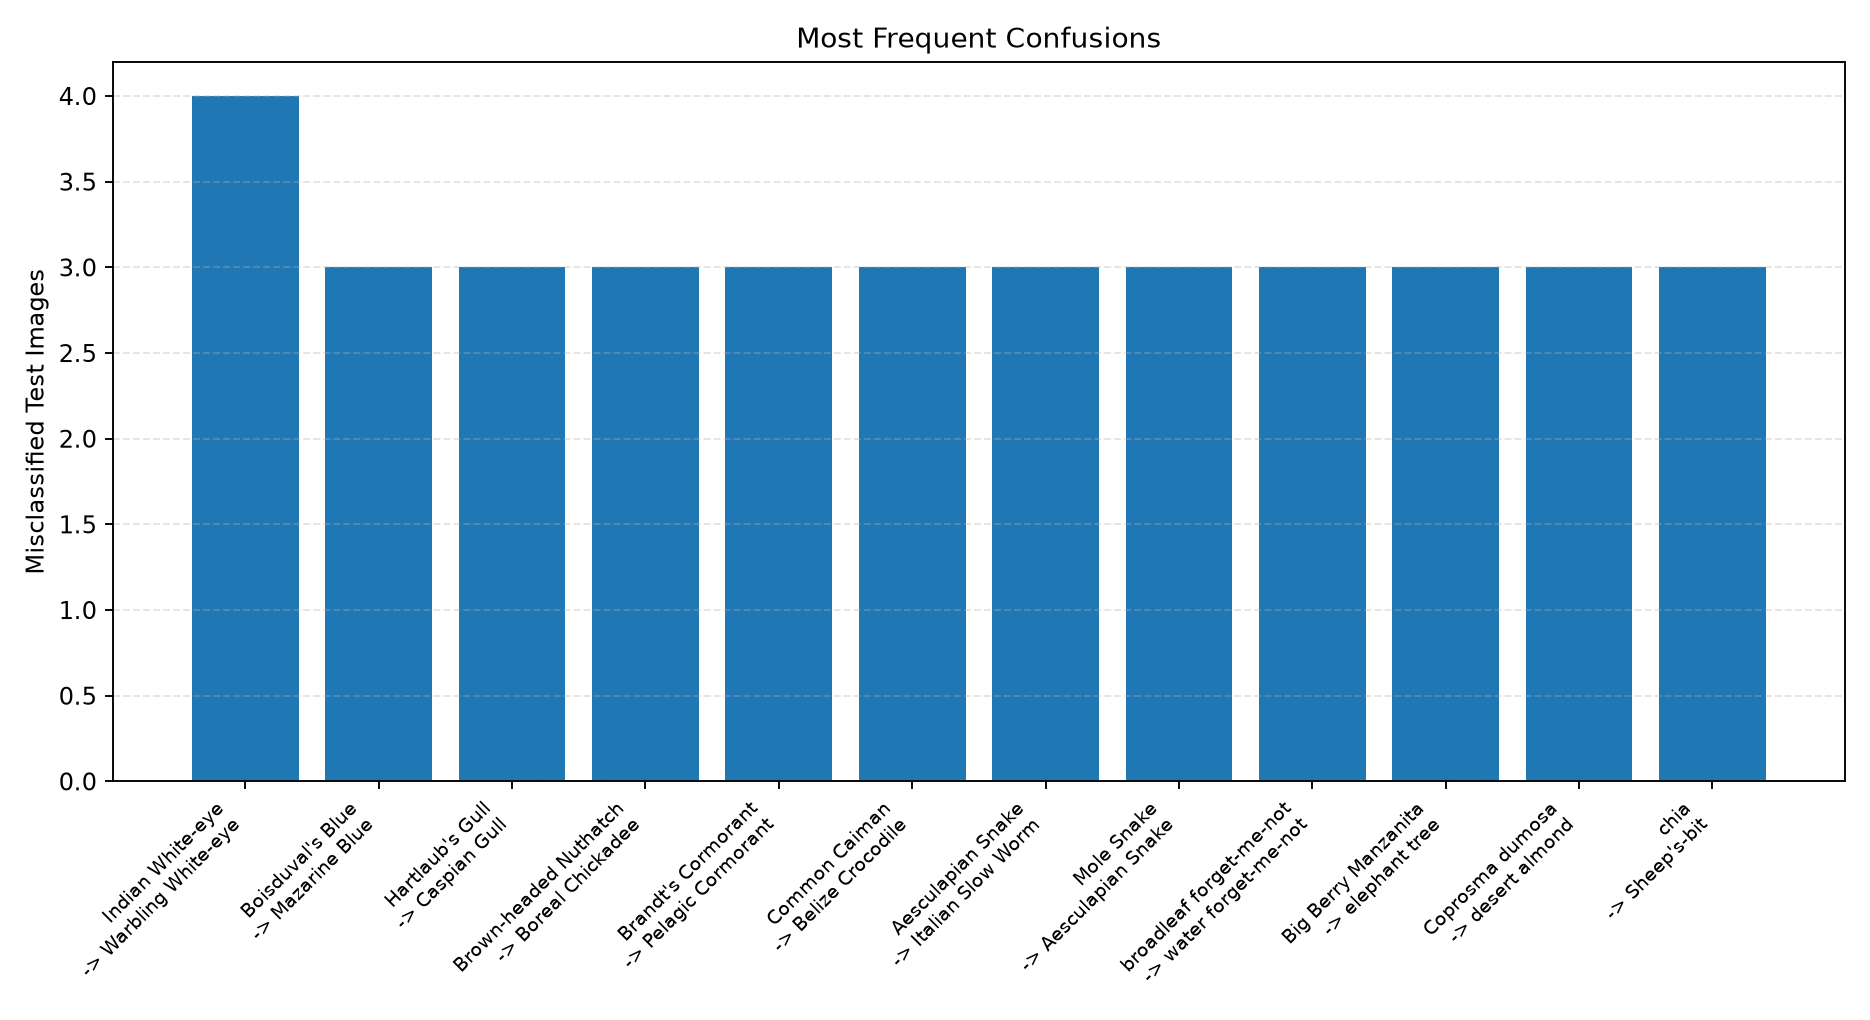

The data file committed next to this chart (first rows):
method, true_class_index, pred_class_index, count, true_species, pred_species, same_genus, same_family, true_family, pred_family, example_file
Validation-selected ResNet50/ConvNeXt en…, 209, 208, 4, Zosterops palpebrosus (Indian White-eye), Zosterops japonicus (Warbling White-eye), 1, 1, Zosteropidae, Zosteropidae, val/04352_Animalia_Chordata_Aves_Passeri…
Validation-selected ResNet50/ConvNeXt en…, 77, 76, 3, Icaricia icarioides (Boisduval's Blue), Cyaniris semiargus (Mazarine Blue), 0, 1, Lycaenidae, Lycaenidae, val/01485_Animalia_Arthropoda_Insecta_Le…
Validation-selected ResNet50/ConvNeXt en…, 160, 162, 3, Chroicocephalus hartlaubii (Hartlaub's G…, Larus cachinnans (Caspian Gull), 0, 1, Laridae, Laridae, val/03398_Animalia_Chordata_Aves_Charadr…
Validation-selected ResNet50/ConvNeXt en…, 199, 186, 3, Sitta pusilla (Brown-headed Nuthatch), Poecile hudsonicus (Boreal Chickadee), 0, 0, Sittidae, Paridae, val/04189_Animalia_Chordata_Aves_Passeri…
Validation-selected ResNet50/ConvNeXt en…, 217, 216, 3, Phalacrocorax penicillatus (Brandt's Cor…, Phalacrocorax pelagicus (Pelagic Cormora…, 1, 1, Phalacrocoracidae, Phalacrocoracidae, val/04579_Animalia_Chordata_Aves_Sulifor…
Validation-selected ResNet50/ConvNeXt en…, 234, 235, 3, Caiman crocodilus (Common Caiman), Crocodylus moreletii (Belize Crocodile), 0, 0, Alligatoridae, Crocodylidae, val/04860_Animalia_Chordata_Reptilia_Cro…
Validation-selected ResNet50/ConvNeXt en…, 241, 236, 3, Zamenis longissimus (Aesculapian Snake), Anguis veronensis (Italian Slow Worm), 0, 0, Colubridae, Anguidae, val/04977_Animalia_Chordata_Reptilia_Squ…
Validation-selected ResNet50/ConvNeXt en…, 245, 241, 3, Pseudaspis cana (Mole Snake), Zamenis longissimus (Aesculapian Snake), 0, 0, Lamprophiidae, Colubridae, val/05028_Animalia_Chordata_Reptilia_Squ…
Validation-selected ResNet50/ConvNeXt en…, 345, 346, 3, Myosotis latifolia (broadleaf forget-me-…, Myosotis scorpioides (water forget-me-no…, 1, 1, Boraginaceae, Boraginaceae, val/07172_Plantae_Tracheophyta_Magnoliop…
Validation-selected ResNet50/ConvNeXt en…, 380, 474, 3, Arctostaphylos glauca (Big Berry Manzani…, Bursera microphylla (elephant tree), 0, 0, Ericaceae, Burseraceae, val/07709_Plantae_Tracheophyta_Magnoliop…
Validation-selected ResNet50/ConvNeXt en…, 407, 463, 3, Coprosma dumosa, Prunus fasciculata (desert almond), 0, 0, Rubiaceae, Rosaceae, val/08325_Plantae_Tracheophyta_Magnoliop…
Validation-selected ResNet50/ConvNeXt en…, 414, 343, 3, Salvia columbariae (chia), Jasione montana (Sheep's-bit), 0, 0, Lamiaceae, Campanulaceae, val/08486_Plantae_Tracheophyta_Magnoliop…
Validation-selected ResNet50/ConvNeXt en…, 5, 6, 2, Hemiscolopendra marginata (Eastern Bark …, Scolopendra heros (Giant Desert Centiped…, 0, 1, Scolopendridae, Scolopendridae, val/00157_Animalia_Arthropoda_Chilopoda_…
Validation-selected ResNet50/ConvNeXt en…, 40, 39, 2, Augochloropsis metallica (Metallic Epaul…, Augochlora pura (Pure Green Sweat Bee), 0, 1, Halictidae, Halictidae, val/00775_Animalia_Arthropoda_Insecta_Hy…
Validation-selected ResNet50/ConvNeXt en…, 68, 69, 2, Lon melane (Umber Skipper), Polites mystic (Long Dash Skipper), 0, 1, Hesperiidae, Hesperiidae, val/01378_Animalia_Arthropoda_Insecta_Le…
Validation-selected ResNet50/ConvNeXt en…, 117, 118, 2, Enallagma cyathigerum (Common Blue Damse…, Enallagma geminatum (Skimming Bluet), 1, 1, Coenagrionidae, Coenagrionidae, val/02369_Animalia_Arthropoda_Insecta_Od…
Validation-selected ResNet50/ConvNeXt en…, 139, 138, 2, Plotosus lineatus (Striped Eel Catfish), Paralabrax clathratus (Kelp Bass), 0, 0, Plotosidae, Serranidae, val/02914_Animalia_Chordata_Actinopteryg…
Validation-selected ResNet50/ConvNeXt en…, 146, 147, 2, Aquila heliaca (Imperial Eagle), Pernis apivorus (European Honey-buzzard), 0, 1, Accipitridae, Accipitridae, val/03120_Animalia_Chordata_Aves_Accipit…
Validation-selected ResNet50/ConvNeXt en…, 160, 163, 2, Chroicocephalus hartlaubii (Hartlaub's G…, Larus glaucescens (Glaucous-winged Gull), 0, 1, Laridae, Laridae, val/03398_Animalia_Chordata_Aves_Charadr…
Validation-selected ResNet50/ConvNeXt en…, 161, 163, 2, Chroicocephalus ridibundus (Black-headed…, Larus glaucescens (Glaucous-winged Gull), 0, 1, Laridae, Laridae, val/03402_Animalia_Chordata_Aves_Charadr…
Validation-selected ResNet50/ConvNeXt en…, 162, 163, 2, Larus cachinnans (Caspian Gull), Larus glaucescens (Glaucous-winged Gull), 1, 1, Laridae, Laridae, val/03410_Animalia_Chordata_Aves_Charadr…
Validation-selected ResNet50/ConvNeXt en…, 163, 160, 2, Larus glaucescens (Glaucous-winged Gull), Chroicocephalus hartlaubii (Hartlaub's G…, 0, 1, Laridae, Laridae, val/03417_Animalia_Chordata_Aves_Charadr…
Validation-selected ResNet50/ConvNeXt en…, 182, 181, 2, Quiscalus quiscula (Common Grackle), Agelaius tricolor (Tricolored Blackbird), 0, 1, Icteridae, Icteridae, val/03901_Animalia_Chordata_Aves_Passeri…
Validation-selected ResNet50/ConvNeXt en…, 192, 170, 2, Vermivora chrysoptera (Golden-winged War…, Pheucticus chrysopeplus (Yellow Grosbeak…, 0, 0, Parulidae, Cardinalidae, val/04089_Animalia_Chordata_Aves_Passeri…
Validation-selected ResNet50/ConvNeXt en…, 204, 203, 2, Contopus sordidulus (Western Wood-Pewee), Contopus cooperi (Olive-sided Flycatcher…, 1, 1, Tyrannidae, Tyrannidae, val/04295_Animalia_Chordata_Aves_Passeri…
Validation-selected ResNet50/ConvNeXt en…, 208, 209, 2, Zosterops japonicus (Warbling White-eye), Zosterops palpebrosus (Indian White-eye), 1, 1, Zosteropidae, Zosteropidae, val/04350_Animalia_Chordata_Aves_Passeri…
Validation-selected ResNet50/ConvNeXt en…, 216, 217, 2, Phalacrocorax pelagicus (Pelagic Cormora…, Phalacrocorax penicillatus (Brandt's Cor…, 1, 1, Phalacrocoracidae, Phalacrocoracidae, val/04578_Animalia_Chordata_Aves_Sulifor…
Validation-selected ResNet50/ConvNeXt en…, 221, 222, 2, Tragelaphus oryx (Eland), Odocoileus virginianus (White-tailed Dee…, 0, 0, Bovidae, Cervidae, val/04641_Animalia_Chordata_Mammalia_Art…
Validation-selected ResNet50/ConvNeXt en…, 225, 223, 2, Lynx canadensis (Canada Lynx), Canis lupus (Gray Wolf), 0, 0, Felidae, Canidae, val/04680_Animalia_Chordata_Mammalia_Car…
Validation-selected ResNet50/ConvNeXt en…, 247, 248, 2, Crotalus oreganus (Western Rattlesnake), Sistrurus catenatus (Massasauga), 0, 1, Viperidae, Viperidae, val/05118_Animalia_Chordata_Reptilia_Squ…
